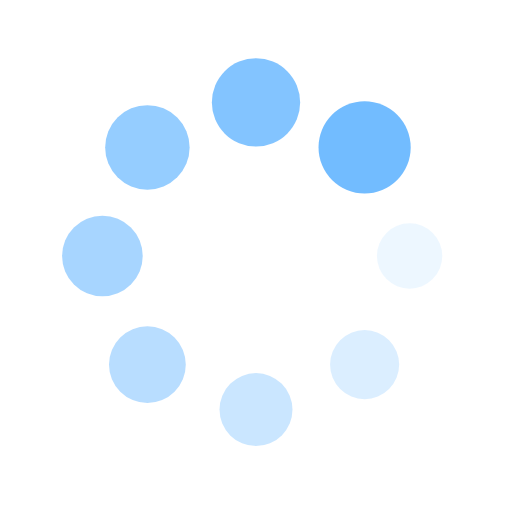
t = 0.00 s
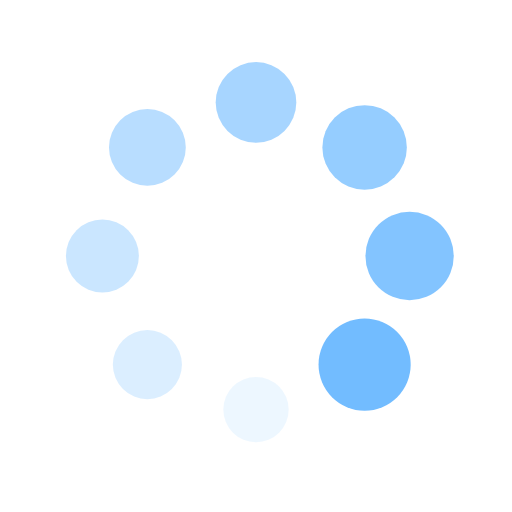
t = 0.25 s
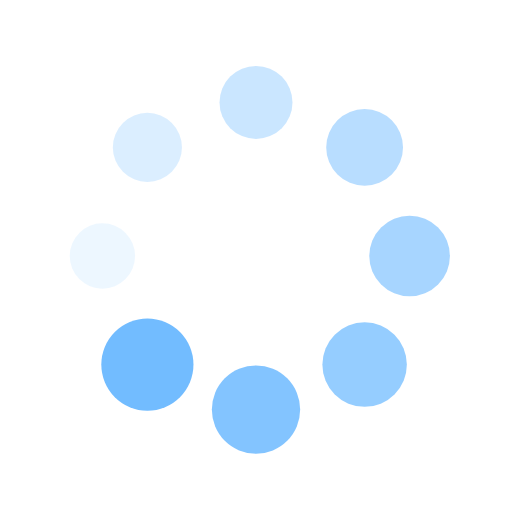
t = 0.50 s
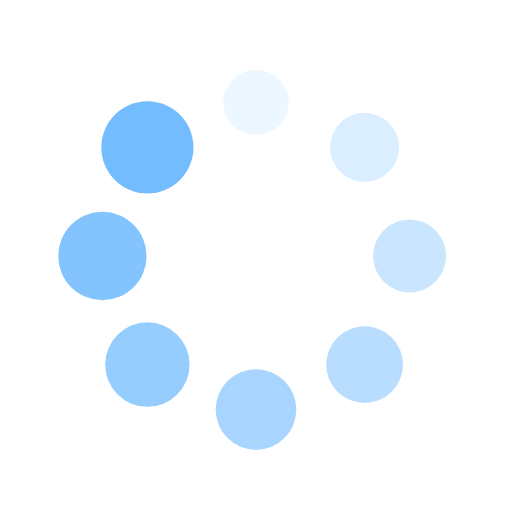
t = 0.75 s

The animated SVG that drew these frames (rendered in a browser with its animation timeline set to each time). Animation: 16 SMIL elements (animate=8,animateTransform=8); one cycle of 1.00 s, repeats indefinitely.

<?xml version="1.0" encoding="utf-8"?>
<svg xmlns="http://www.w3.org/2000/svg" xmlns:xlink="http://www.w3.org/1999/xlink" style="margin: auto; background: rgb(255, 255, 255); display: block; shape-rendering: auto;" width="200px" height="200px" viewBox="0 0 100 100" preserveAspectRatio="xMidYMid">
<g transform="translate(80,50)">
<g transform="rotate(0)">
<circle cx="0" cy="0" r="6" fill="#72bcff" fill-opacity="1">
  <animateTransform attributeName="transform" type="scale" begin="-0.875s" values="1.5 1.5;1 1" keyTimes="0;1" dur="1s" repeatCount="indefinite"></animateTransform>
  <animate attributeName="fill-opacity" keyTimes="0;1" dur="1s" repeatCount="indefinite" values="1;0" begin="-0.875s"></animate>
</circle>
</g>
</g><g transform="translate(71.21320343559643,71.21320343559643)">
<g transform="rotate(45)">
<circle cx="0" cy="0" r="6" fill="#72bcff" fill-opacity="0.875">
  <animateTransform attributeName="transform" type="scale" begin="-0.75s" values="1.5 1.5;1 1" keyTimes="0;1" dur="1s" repeatCount="indefinite"></animateTransform>
  <animate attributeName="fill-opacity" keyTimes="0;1" dur="1s" repeatCount="indefinite" values="1;0" begin="-0.75s"></animate>
</circle>
</g>
</g><g transform="translate(50,80)">
<g transform="rotate(90)">
<circle cx="0" cy="0" r="6" fill="#72bcff" fill-opacity="0.75">
  <animateTransform attributeName="transform" type="scale" begin="-0.625s" values="1.5 1.5;1 1" keyTimes="0;1" dur="1s" repeatCount="indefinite"></animateTransform>
  <animate attributeName="fill-opacity" keyTimes="0;1" dur="1s" repeatCount="indefinite" values="1;0" begin="-0.625s"></animate>
</circle>
</g>
</g><g transform="translate(28.786796564403577,71.21320343559643)">
<g transform="rotate(135)">
<circle cx="0" cy="0" r="6" fill="#72bcff" fill-opacity="0.625">
  <animateTransform attributeName="transform" type="scale" begin="-0.5s" values="1.5 1.5;1 1" keyTimes="0;1" dur="1s" repeatCount="indefinite"></animateTransform>
  <animate attributeName="fill-opacity" keyTimes="0;1" dur="1s" repeatCount="indefinite" values="1;0" begin="-0.5s"></animate>
</circle>
</g>
</g><g transform="translate(20,50.00000000000001)">
<g transform="rotate(180)">
<circle cx="0" cy="0" r="6" fill="#72bcff" fill-opacity="0.5">
  <animateTransform attributeName="transform" type="scale" begin="-0.375s" values="1.5 1.5;1 1" keyTimes="0;1" dur="1s" repeatCount="indefinite"></animateTransform>
  <animate attributeName="fill-opacity" keyTimes="0;1" dur="1s" repeatCount="indefinite" values="1;0" begin="-0.375s"></animate>
</circle>
</g>
</g><g transform="translate(28.78679656440357,28.786796564403577)">
<g transform="rotate(225)">
<circle cx="0" cy="0" r="6" fill="#72bcff" fill-opacity="0.375">
  <animateTransform attributeName="transform" type="scale" begin="-0.25s" values="1.5 1.5;1 1" keyTimes="0;1" dur="1s" repeatCount="indefinite"></animateTransform>
  <animate attributeName="fill-opacity" keyTimes="0;1" dur="1s" repeatCount="indefinite" values="1;0" begin="-0.25s"></animate>
</circle>
</g>
</g><g transform="translate(49.99999999999999,20)">
<g transform="rotate(270)">
<circle cx="0" cy="0" r="6" fill="#72bcff" fill-opacity="0.25">
  <animateTransform attributeName="transform" type="scale" begin="-0.125s" values="1.5 1.5;1 1" keyTimes="0;1" dur="1s" repeatCount="indefinite"></animateTransform>
  <animate attributeName="fill-opacity" keyTimes="0;1" dur="1s" repeatCount="indefinite" values="1;0" begin="-0.125s"></animate>
</circle>
</g>
</g><g transform="translate(71.21320343559643,28.78679656440357)">
<g transform="rotate(315)">
<circle cx="0" cy="0" r="6" fill="#72bcff" fill-opacity="0.125">
  <animateTransform attributeName="transform" type="scale" begin="0s" values="1.5 1.5;1 1" keyTimes="0;1" dur="1s" repeatCount="indefinite"></animateTransform>
  <animate attributeName="fill-opacity" keyTimes="0;1" dur="1s" repeatCount="indefinite" values="1;0" begin="0s"></animate>
</circle>
</g>
</g>
<!-- [ldio] generated by https://loading.io/ --></svg>
